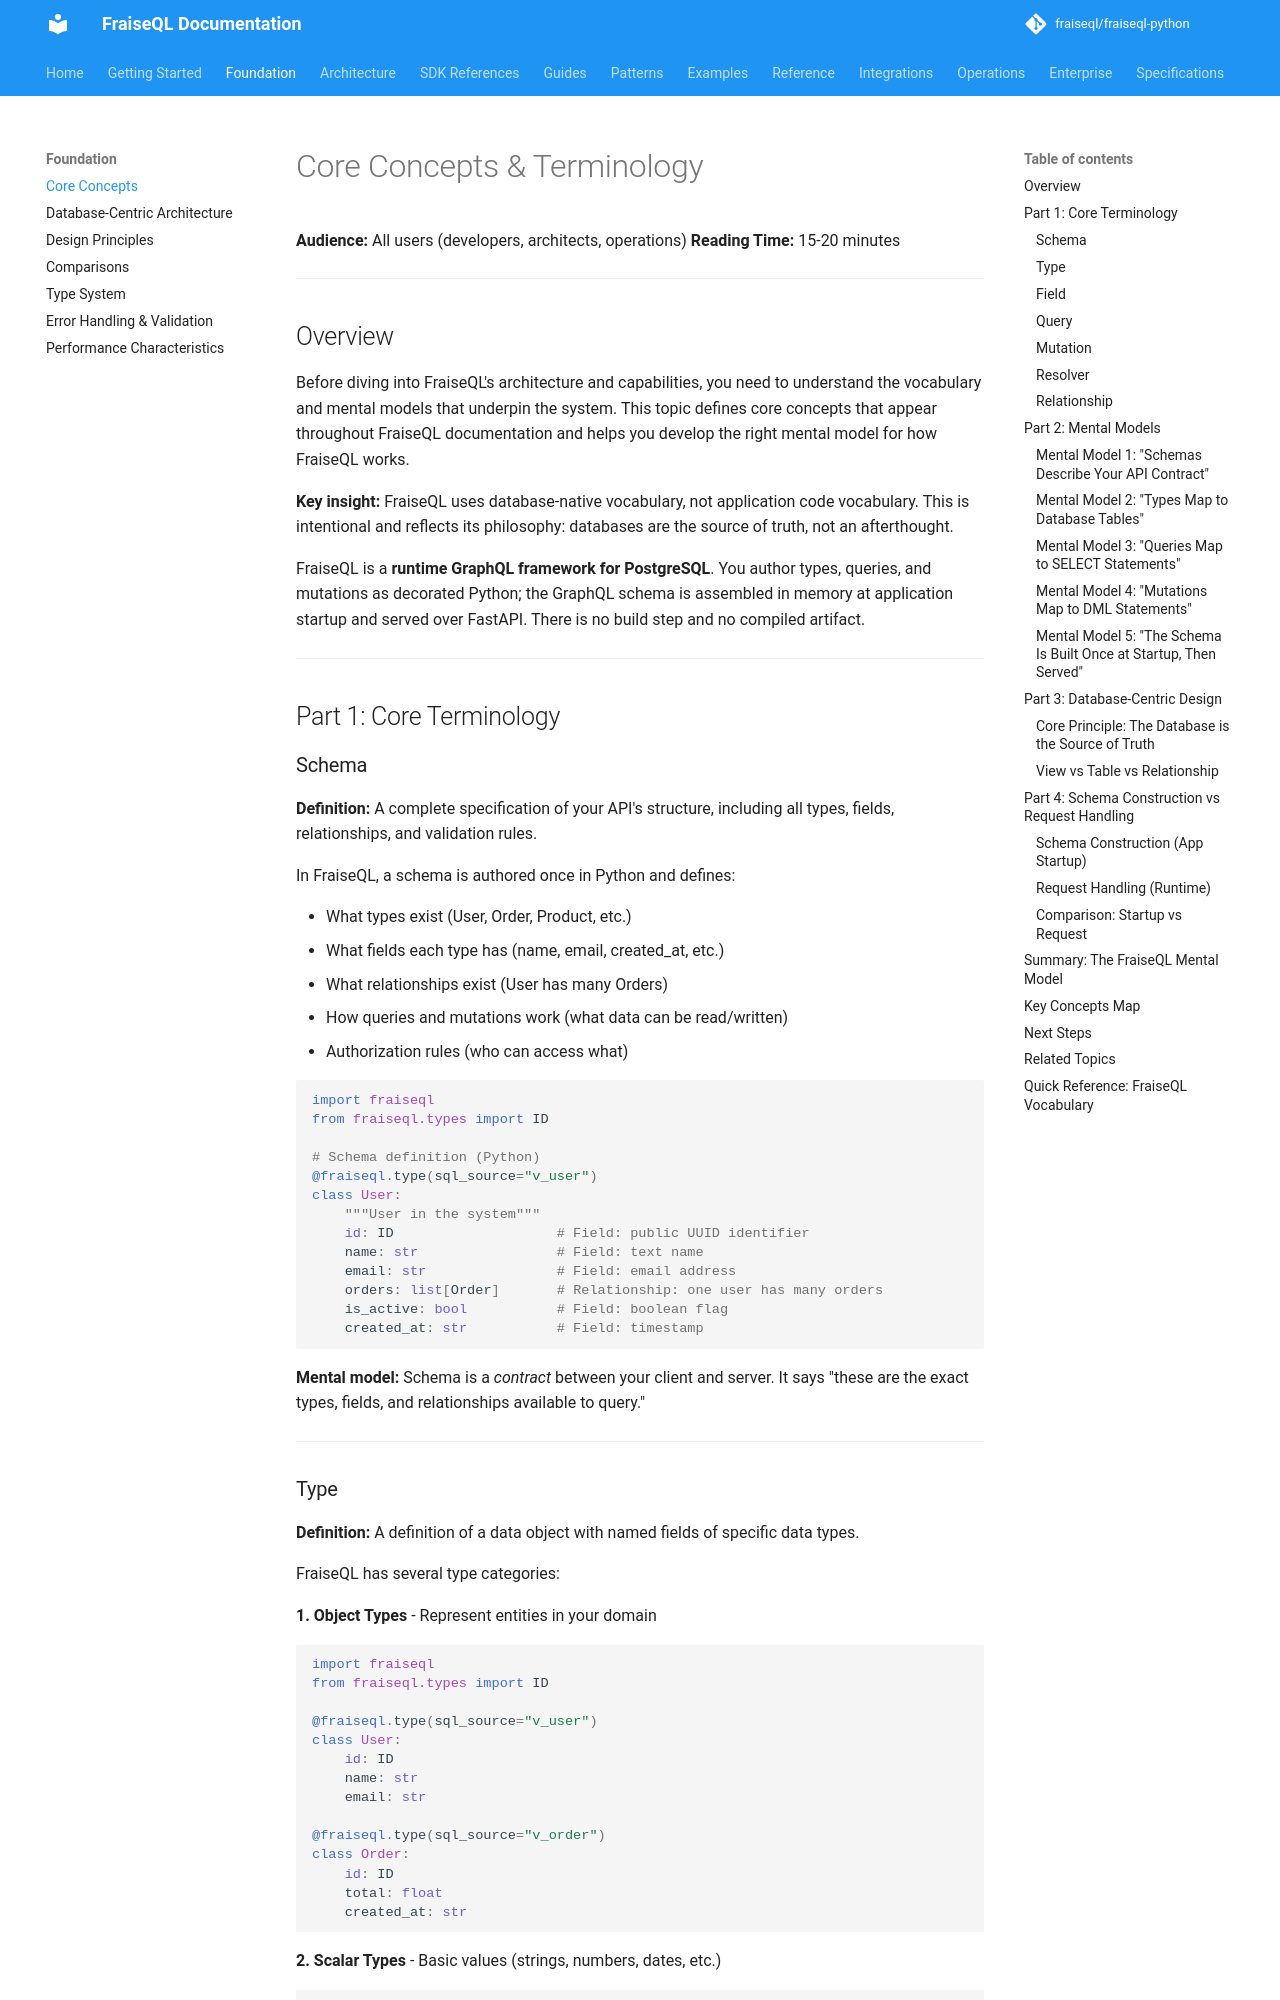

repository: fraiseql/fraiseql-python · page: foundation/02-core-concepts/index.html · generator: mkdocs

---
title: Core Concepts & Terminology
description: The vocabulary and mental models that underpin FraiseQL. This topic defines the core concepts that appear throughout the documentation and helps you build the right mental model for how the framework works at runtime.
keywords: ["graphql", "postgresql", "runtime-schema", "database-centric", "architecture"]
tags: ["documentation", "reference"]
---

# Core Concepts & Terminology

**Audience:** All users (developers, architects, operations)
**Reading Time:** 15-20 minutes

---

## Overview

Before diving into FraiseQL's architecture and capabilities, you need to understand the vocabulary and mental models that underpin the system. This topic defines core concepts that appear throughout FraiseQL documentation and helps you develop the right mental model for how FraiseQL works.

**Key insight:** FraiseQL uses database-native vocabulary, not application code vocabulary. This is intentional and reflects its philosophy: databases are the source of truth, not an afterthought.

FraiseQL is a **runtime GraphQL framework for PostgreSQL**. You author types, queries, and mutations as decorated Python; the GraphQL schema is assembled in memory at application startup and served over FastAPI. There is no build step and no compiled artifact.

---

## Part 1: Core Terminology

### Schema

**Definition:** A complete specification of your API's structure, including all types, fields, relationships, and validation rules.

In FraiseQL, a schema is authored once in Python and defines:

- What types exist (User, Order, Product, etc.)
- What fields each type has (name, email, created_at, etc.)
- What relationships exist (User has many Orders)
- How queries and mutations work (what data can be read/written)
- Authorization rules (who can access what)

```python
import fraiseql
from fraiseql.types import ID

# Schema definition (Python)
@fraiseql.type(sql_source="v_user")
class User:
    """User in the system"""
    id: ID                    # Field: public UUID identifier
    name: str                 # Field: text name
    email: str                # Field: email address
    orders: list[Order]       # Relationship: one user has many orders
    is_active: bool           # Field: boolean flag
    created_at: str           # Field: timestamp
```

**Mental model:** Schema is a *contract* between your client and server. It says "these are the exact types, fields, and relationships available to query."

---
